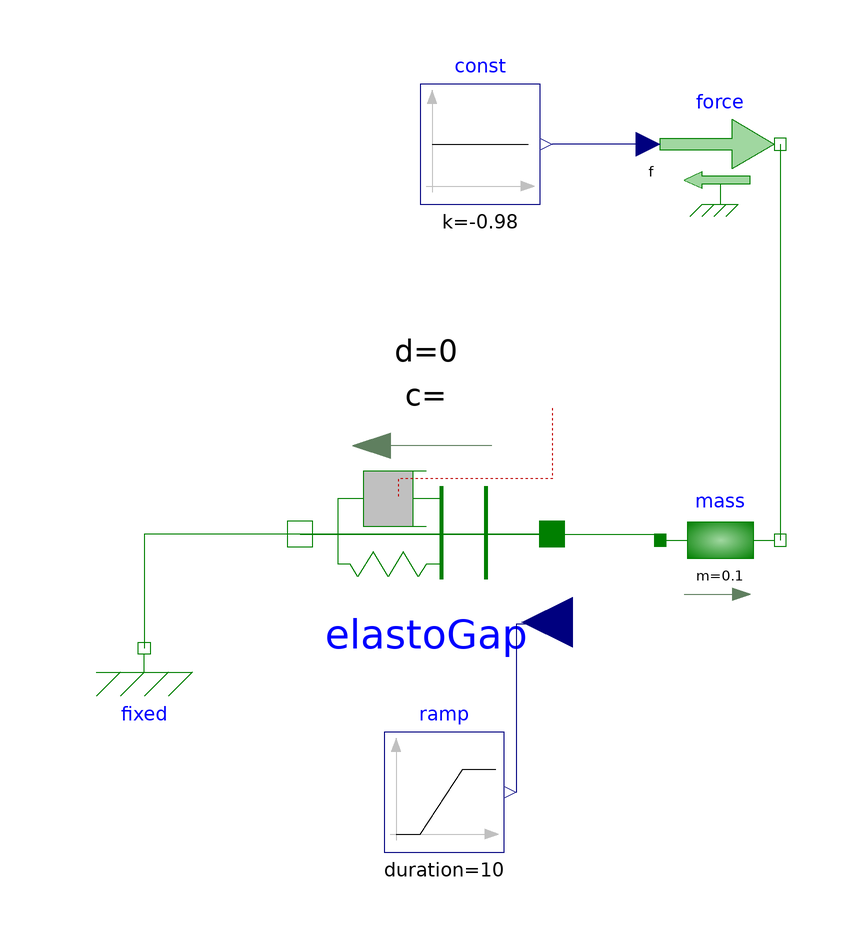

The component connection diagram of the Modelica model below, drawn from its own Placement and Line annotations.

model Test01
  extends Modelica.Icons.Example;
  ElastoGap elastoGap(d = 0, s_rel0 = 1, n = 1)  annotation(
    Placement(transformation(origin = {1, 1}, extent = {{-21, -21}, {21, 21}}, rotation = 180)));
  Modelica.Mechanics.Translational.Components.Fixed fixed annotation(
    Placement(transformation(origin = {-46, -18}, extent = {{-10, -10}, {10, 10}})));
  Modelica.Mechanics.Translational.Components.Mass mass(m = 0.1, s(start = 3, fixed = true), L = 0.2, v(start = 0, fixed = true))  annotation(
    Placement(transformation(origin = {50, 0}, extent = {{-10, -10}, {10, 10}})));
  Modelica.Mechanics.Translational.Sources.Force force annotation(
    Placement(transformation(origin = {50, 66}, extent = {{-10, -10}, {10, 10}})));
  Modelica.Blocks.Sources.Constant const(k = -0.98)  annotation(
    Placement(transformation(origin = {10, 66}, extent = {{-10, -10}, {10, 10}})));
  Modelica.Blocks.Sources.Ramp ramp(height = -90, duration = 10, offset = 100, startTime = 10)  annotation(
    Placement(transformation(origin = {4, -42}, extent = {{-10, -10}, {10, 10}})));
equation
  connect(elastoGap.flange_a, fixed.flange) annotation(
    Line(points = {{22, 1}, {-46, 1}, {-46, -18}}, color = {0, 127, 0}));
  connect(elastoGap.flange_b, mass.flange_a) annotation(
    Line(points = {{-20, 1}, {40, 1}, {40, 0}}, color = {0, 127, 0}));
  connect(force.flange, mass.flange_b) annotation(
    Line(points = {{60, 66}, {60, 0}}, color = {0, 127, 0}));
  connect(force.f, const.y) annotation(
    Line(points = {{38, 66}, {22, 66}}, color = {0, 0, 127}));
  connect(elastoGap.spring_constant, ramp.y) annotation(
    Line(points = {{22, -14}, {16, -14}, {16, -42}}, color = {0, 0, 127}));
end Test01;